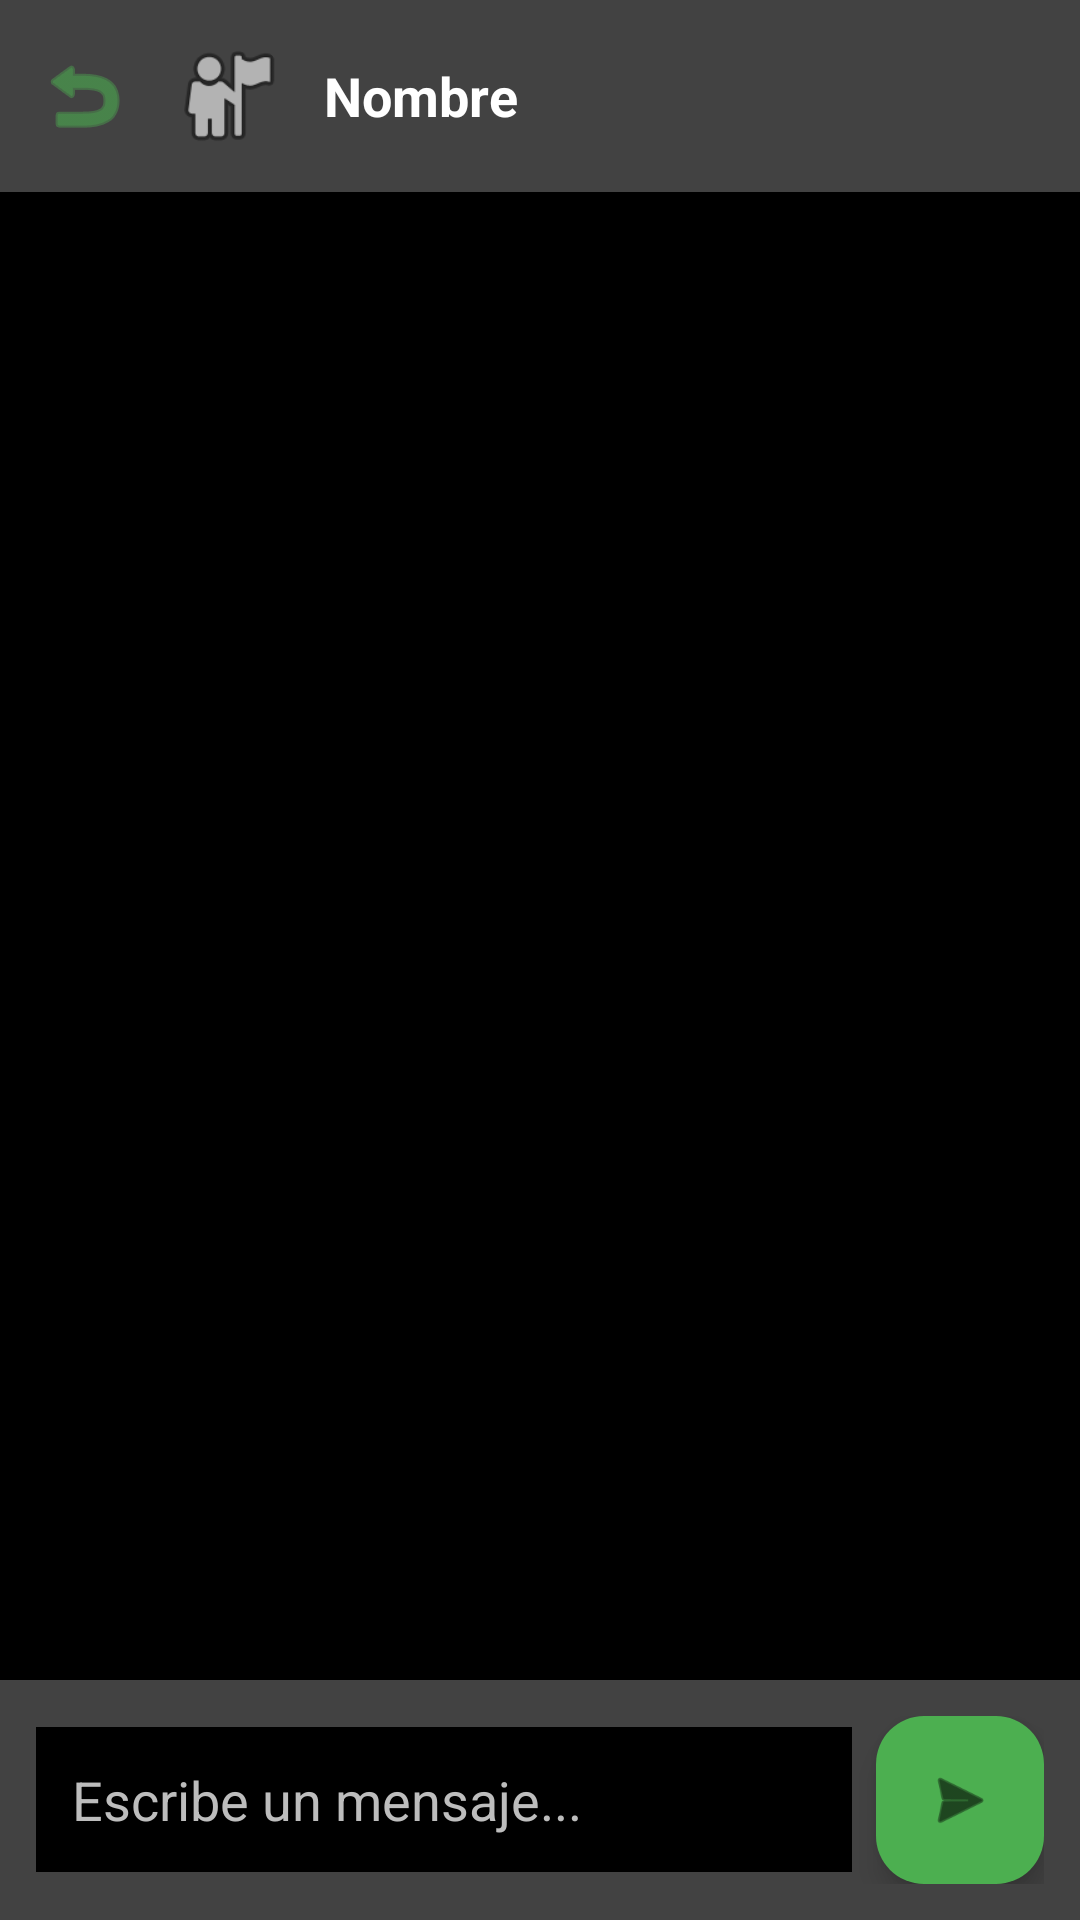

The Android layout XML behind this screen, and the referenced resources:
<!-- AndroidManifest.xml: application theme Theme.Deto_android -->
<!-- res/layout/activity_chat.xml -->
<?xml version="1.0" encoding="utf-8"?>
<LinearLayout xmlns:android="http://schemas.android.com/apk/res/android"
    xmlns:app="http://schemas.android.com/apk/res-auto"
    android:layout_width="match_parent"
    android:layout_height="match_parent"
    android:orientation="vertical"
    android:background="@color/negro">

    
    <LinearLayout
        android:layout_width="match_parent"
        android:layout_height="wrap_content"
        android:orientation="horizontal"
        android:padding="12dp"
        android:gravity="center_vertical"
        android:background="@color/gris_oscuro">

        <ImageView
            android:id="@+id/btnBack"
            android:layout_width="32dp"
            android:layout_height="32dp"
            android:src="@android:drawable/ic_menu_revert"
            app:tint="@color/verde_claro"
            android:background="?selectableItemBackgroundBorderless" />

        <com.google.android.material.imageview.ShapeableImageView
            android:id="@+id/imgAvatarChat"
            android:layout_width="40dp"
            android:layout_height="40dp"
            android:layout_marginStart="12dp"
            android:src="@android:drawable/ic_menu_myplaces"
            app:shapeAppearanceOverlay="@style/CircleImageView"
            android:scaleType="centerCrop"
            android:background="@color/gris_oscuro" />

        <TextView
            android:id="@+id/tvNombreUsuario"
            android:layout_width="0dp"
            android:layout_height="wrap_content"
            android:layout_weight="1"
            android:layout_marginStart="12dp"
            android:text="Nombre"
            android:textColor="@color/blanco"
            android:textSize="18sp"
            android:textStyle="bold" />
    </LinearLayout>

    
    <androidx.recyclerview.widget.RecyclerView
        android:id="@+id/recyclerViewMensajes"
        android:layout_width="match_parent"
        android:layout_height="0dp"
        android:layout_weight="1"
        android:padding="12dp" />

    
    <LinearLayout
        android:layout_width="match_parent"
        android:layout_height="wrap_content"
        android:orientation="horizontal"
        android:padding="12dp"
        android:gravity="center_vertical"
        android:background="@color/gris_oscuro">

        <EditText
            android:id="@+id/etMensaje"
            android:layout_width="0dp"
            android:layout_height="wrap_content"
            android:layout_weight="1"
            android:hint="Escribe un mensaje..."
            android:textColor="@color/blanco"
            android:textColorHint="@color/gris_claro"
            android:background="@color/negro"
            android:padding="12dp"
            android:maxLines="4" />

        <com.google.android.material.floatingactionbutton.FloatingActionButton
            android:id="@+id/fabEnviar"
            android:layout_width="wrap_content"
            android:layout_height="wrap_content"
            android:layout_marginStart="8dp"
            android:src="@android:drawable/ic_menu_send"
            app:backgroundTint="@color/verde_claro"
            app:tint="@color/negro"
            app:fabSize="mini" />
    </LinearLayout>

</LinearLayout>
<!-- resources referenced by this layout -->
<resources>
  <color name="blanco">#FFFFFF</color>
  <color name="gris_claro">#BDBDBD</color>
  <color name="gris_oscuro">#424242</color>
  <color name="negro">#000000</color>
  <color name="verde_claro">#4CAF50</color>
  <style name="CircleImageView" parent="">
          <item name="cornerFamily">rounded</item>
          <item name="cornerSize">50%</item>
      </style>
  <style name="Theme.Deto_android" parent="Base.Theme.Deto_android" />
  <style name="Base.Theme.Deto_android" parent="Theme.Material3.DayNight.NoActionBar">
          
          
      </style>
</resources>
